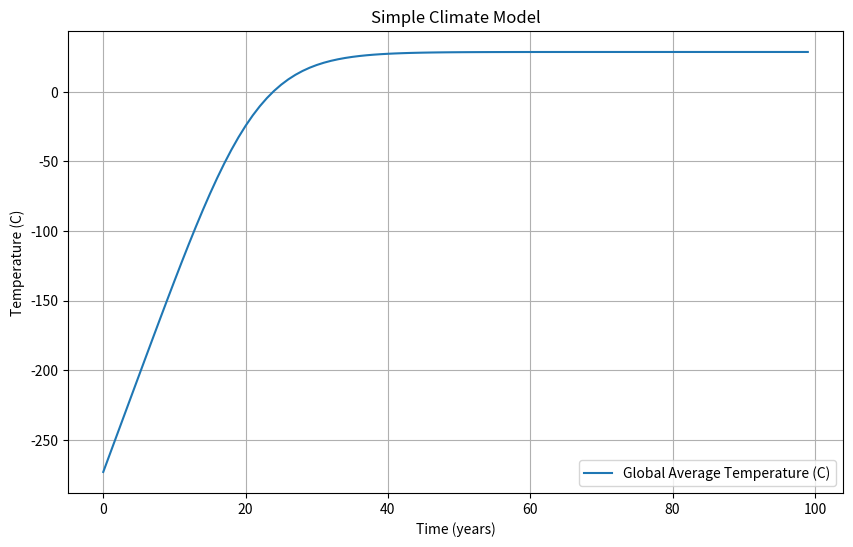

The script that saved this image:
import numpy as np
import matplotlib.pyplot as plt

# Constants
solar_constant = 1361  # Solar constant (W/m^2)
albedo = 0.31  # Earth's albedo
sigma = 5.67e-8  # Stefan-Boltzmann constant (W/m^2/K^4)
emissitivity = 1

# Model parameters
time_step = 1  # Time step in years
num_years = 100  # Number of years to simulate

# Initial conditions
global_temperature = 0  # Initial global average temperature (K)
#from https://agupubs.onlinelibrary.wiley.com/doi/10.1029/2007JD008746
heat_capacity = 17  # Effective heat capacity of the Earth's surface and atmosphere (Wam^-2K^-1)


# Arrays to store results
time = np.arange(0, num_years, time_step)
temperature = np.zeros(len(time))

#constants that estimate the amount of earth that is being hit by the sun and the amount of radiation given off by the sun
earth_radius = 6.371e6 #radius of earth in m
earth_surface_area = 4 * np.pi * earth_radius**2
area_earth_sun = np.pi * earth_radius**2 #approximate the sunny part of the earth as a disc getting hit by the sun

# Calculate incoming solar radiation
solar_radiation = solar_constant * (1 - albedo) * area_earth_sun

# Run the model
for i in range(len(time)):
    # Store temperature
    temperature[i] = global_temperature
    # This is because the atmosphere emits in 2 directions (up and down) but it is still a blackbody, so we need to do 2^1/4
    atomosphere_temperature = global_temperature / 2**(0.25)
    
    # Account for temperature of incoming radiation from the atmosphere
    total_incoming = solar_radiation + sigma * atomosphere_temperature**4 * earth_surface_area
    
    # Calculate outgoing thermal radiation
    thermal_radiation = sigma * global_temperature**4 * earth_surface_area * emissitivity
    
    
    # Calculate net energy imbalance
    energy_imbalance = total_incoming - thermal_radiation
    
    # Update temperature using energy balance equation (dU/dt = Q - W)
    d_temperature = energy_imbalance * time_step / heat_capacity / earth_surface_area 
    
    # Update global temperature
    global_temperature += d_temperature
    


# Plot results
plt.figure(figsize=(10, 6))
plt.plot(time, temperature - 273.15, label="Global Average Temperature (C)")
plt.xlabel("Time (years)")
plt.ylabel("Temperature (C)")
plt.title("Simple Climate Model")
plt.grid(True)
plt.legend()
plt.show()

print(f"Equilibrium temp: {global_temperature}")
